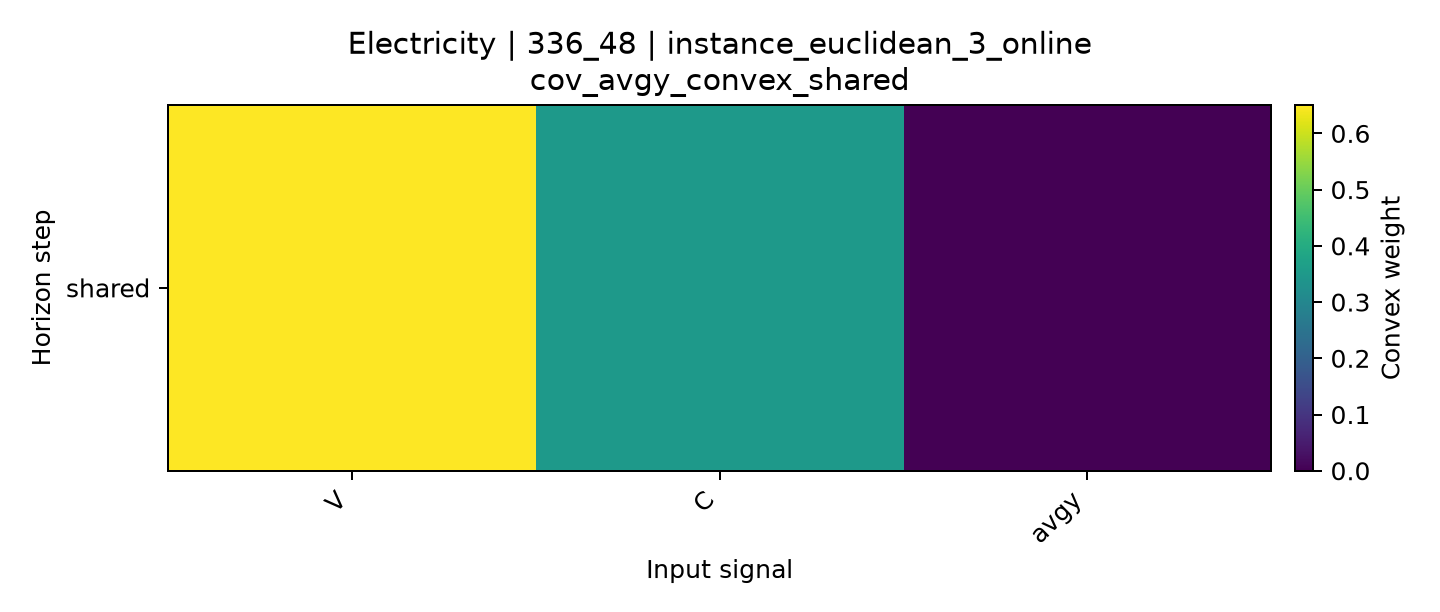

Source data for this figure (header and first rows):
horizon, V, C, avgy
shared, 0.6505, 0.3495, 0.0
